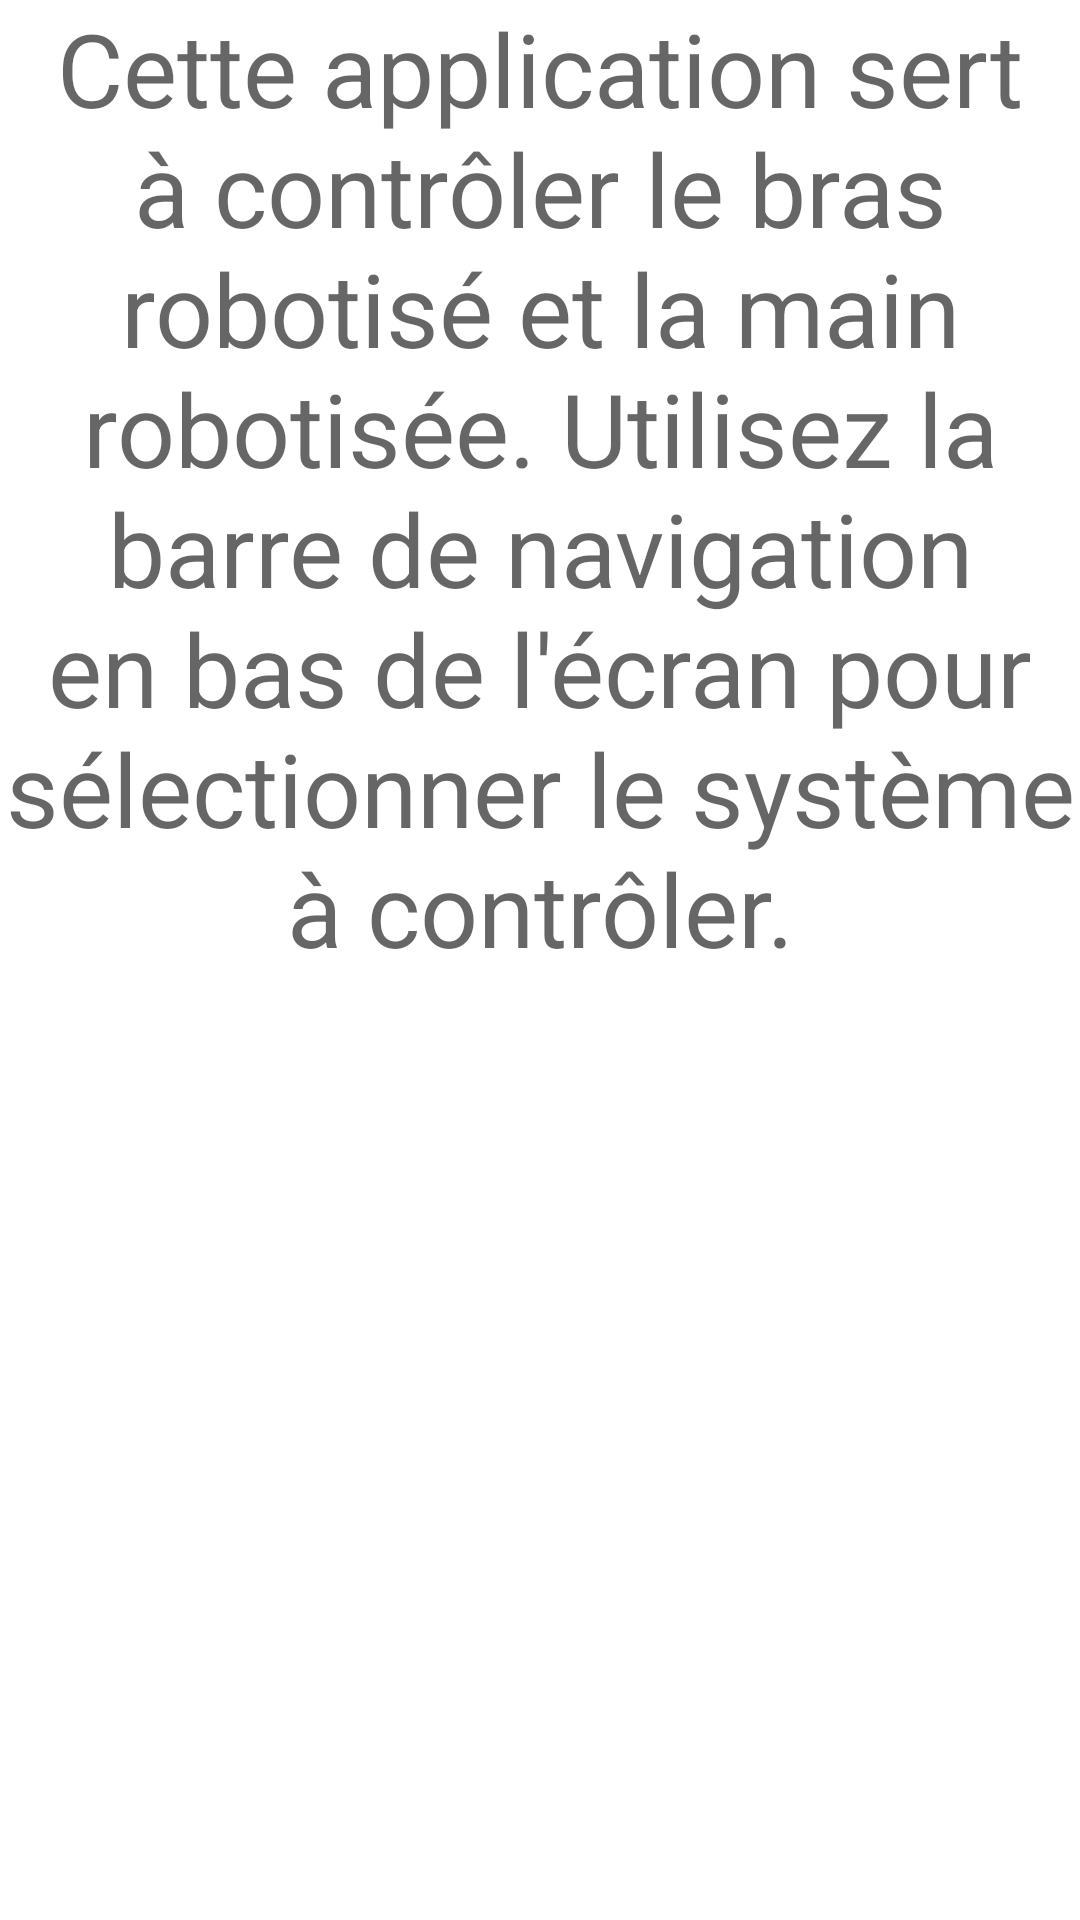

This screen was rendered from an Android layout file. Write that file and the resources it references.
<!-- AndroidManifest.xml: application theme Theme.RoboticArmHandApp -->
<!-- res/layout/fragment_home.xml -->
<?xml version="1.0" encoding="utf-8"?>
<FrameLayout xmlns:android="http://schemas.android.com/apk/res/android"
    xmlns:tools="http://schemas.android.com/tools"
    android:layout_width="match_parent"
    android:layout_height="match_parent"
    tools:context=".Home">

    <TextView
        android:id="@+id/textView"
        android:layout_width="match_parent"
        android:layout_height="match_parent"
        android:text="@string/app_description"
        android:textAlignment="center"
        android:textAppearance="@style/TextAppearance.AppCompat.Display1" />
</FrameLayout>
<!-- resources referenced by this layout -->
<resources>
  <string name="app_description">Cette application sert à contrôler le bras robotisé et la main robotisée. Utilisez la barre de navigation en bas de l\'écran pour sélectionner le système à contrôler.</string>
  <style name="Theme.RoboticArmHandApp" parent="Theme.MaterialComponents.DayNight.DarkActionBar">
          
          <item name="colorPrimary">@color/purple_500</item>
          <item name="colorPrimaryVariant">@color/purple_700</item>
          <item name="colorOnPrimary">@color/white</item>
          
          <item name="colorSecondary">@color/teal_200</item>
          <item name="colorSecondaryVariant">@color/teal_700</item>
          <item name="colorOnSecondary">@color/black</item>
          
          <item name="android:statusBarColor" tools:targetApi="l">?attr/colorPrimaryVariant</item>
          
      </style>
  <!-- not gathered from this repository: default colours our renderer supplied (Android Studio template values) -->
  <color name="purple_500">#FF6200EE</color>
  <color name="purple_700">#FF3700B3</color>
  <color name="teal_200">#FF03DAC5</color>
  <color name="teal_700">#FF018786</color>
  <color name="black">#FF000000</color>
  <color name="white">#FFFFFFFF</color>
</resources>
